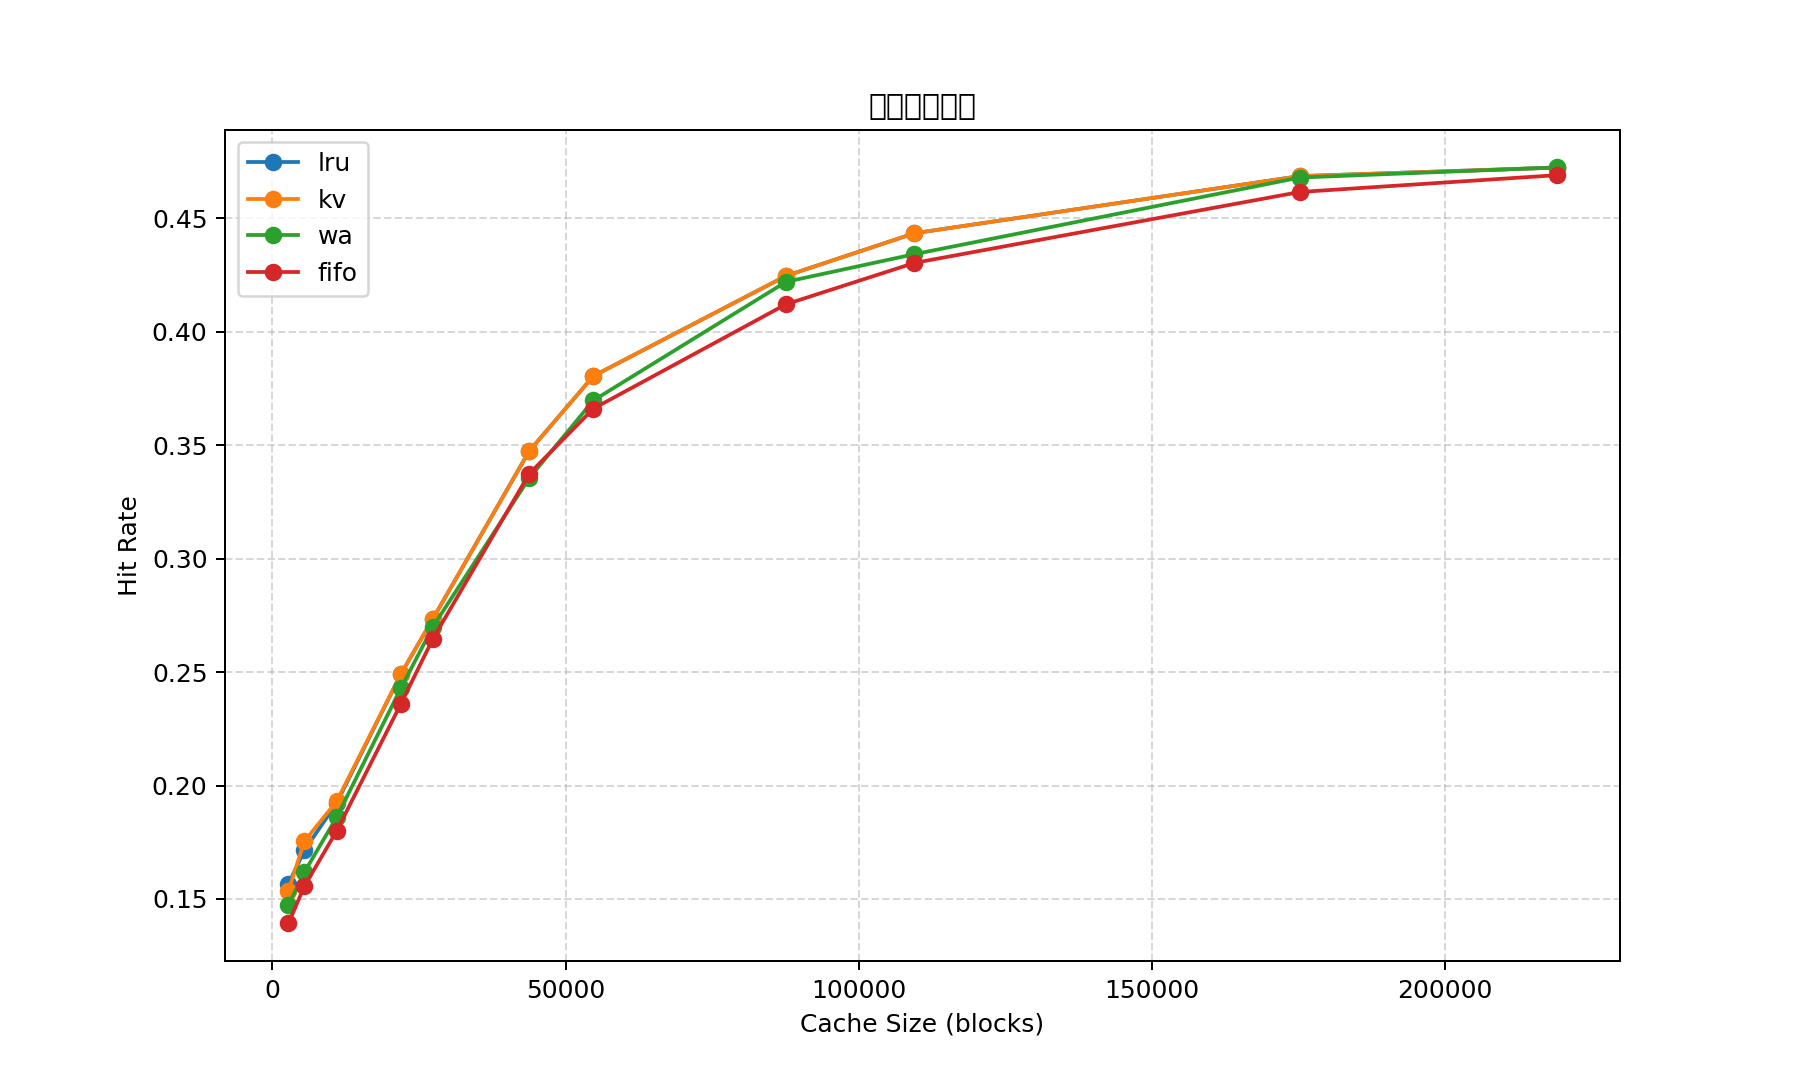

Data behind this chart, as committed beside it:
trace, policy, cache_size, hits, misses, total, hit_rate
input_samples\input1\qwenA_sample_109506, lru, 109506, 230283, 289001, 519284, 0.4435
input_samples\input1\qwenA_sample_219012, kv, 219012, 245309, 273975, 519284, 0.4724
input_samples\input1\qwenA_sample_219012, lru, 219012, 245309, 273975, 519284, 0.4724
input_samples\input1\qwenA_sample_175209, lru, 175209, 243358, 275926, 519284, 0.4686
input_samples\input1\qwenA_sample_109506, kv, 109506, 230283, 289001, 519284, 0.4435
input_samples\input1\qwenA_sample_175209, kv, 175209, 243358, 275926, 519284, 0.4686
input_samples\input1\qwenA_sample_21901, kv, 21901, 129334, 389950, 519284, 0.2491
input_samples\input1\qwenA_sample_21901, lru, 21901, 129334, 389950, 519284, 0.2491
input_samples\input1\qwenA_sample_10950, lru, 10950, 99806, 419478, 519284, 0.1922
input_samples\input1\qwenA_sample_2737, lru, 2737, 81276, 438008, 519284, 0.1565
input_samples\input1\qwenA_sample_43802, lru, 43802, 180418, 338866, 519284, 0.3474
input_samples\input1\qwenA_sample_27376, lru, 27376, 142010, 377274, 519284, 0.2735
input_samples\input1\qwenA_sample_27376, kv, 27376, 142010, 377274, 519284, 0.2735
input_samples\input1\qwenA_sample_219012, wa, 219012, 245356, 273928, 519284, 0.4725
input_samples\input1\qwenA_sample_2737, fifo, 2737, 72296, 446988, 519284, 0.1392
input_samples\input1\qwenA_sample_5475, lru, 5475, 89067, 430217, 519284, 0.1715
input_samples\input1\qwenA_sample_43802, kv, 43802, 180418, 338866, 519284, 0.3474
input_samples\input1\qwenA_sample_10950, kv, 10950, 100215, 419069, 519284, 0.193
input_samples\input1\qwenA_sample_54753, lru, 54753, 197601, 321683, 519284, 0.3805
input_samples\input1\qwenA_sample_5475, kv, 5475, 91125, 428159, 519284, 0.1755
input_samples\input1\qwenA_sample_109506, wa, 109506, 225497, 293787, 519284, 0.4342
input_samples\input1\qwenA_sample_54753, kv, 54753, 197601, 321683, 519284, 0.3805
input_samples\input1\qwenA_sample_175209, wa, 175209, 243030, 276254, 519284, 0.468
input_samples\input1\qwenA_sample_2737, wa, 2737, 76436, 442848, 519284, 0.1472
input_samples\input1\qwenA_sample_43802, wa, 43802, 174233, 345051, 519284, 0.3355
input_samples\input1\qwenA_sample_2737, kv, 2737, 79767, 439517, 519284, 0.1536
input_samples\input1\qwenA_sample_87604, lru, 87604, 220523, 298761, 519284, 0.4247
input_samples\input1\qwenA_sample_87604, kv, 87604, 220523, 298761, 519284, 0.4247
input_samples\input1\qwenA_sample_5475, fifo, 5475, 80834, 438450, 519284, 0.1557
input_samples\input1\qwenA_sample_5475, wa, 5475, 84050, 435234, 519284, 0.1619
input_samples\input1\qwenA_sample_21901, wa, 21901, 126095, 393189, 519284, 0.2428
input_samples\input1\qwenA_sample_10950, fifo, 10950, 93422, 425862, 519284, 0.1799
input_samples\input1\qwenA_sample_21901, fifo, 21901, 122522, 396762, 519284, 0.2359
input_samples\input1\qwenA_sample_27376, wa, 27376, 140187, 379097, 519284, 0.27
input_samples\input1\qwenA_sample_10950, wa, 10950, 96556, 422728, 519284, 0.1859
input_samples\input1\qwenA_sample_54753, wa, 54753, 192011, 327273, 519284, 0.3698
input_samples\input1\qwenA_sample_87604, wa, 87604, 219161, 300123, 519284, 0.422
input_samples\input1\qwenA_sample_27376, fifo, 27376, 137439, 381845, 519284, 0.2647
input_samples\input1\qwenA_sample_219012, fifo, 219012, 243572, 275712, 519284, 0.4691
input_samples\input1\qwenA_sample_109506, fifo, 109506, 223494, 295790, 519284, 0.4304
input_samples\input1\qwenA_sample_87604, fifo, 87604, 214029, 305255, 519284, 0.4122
input_samples\input1\qwenA_sample_43802, fifo, 43802, 175216, 344068, 519284, 0.3374
input_samples\input1\qwenA_sample_175209, fifo, 175209, 239727, 279557, 519284, 0.4616
input_samples\input1\qwenA_sample_54753, fifo, 54753, 190133, 329151, 519284, 0.3661
